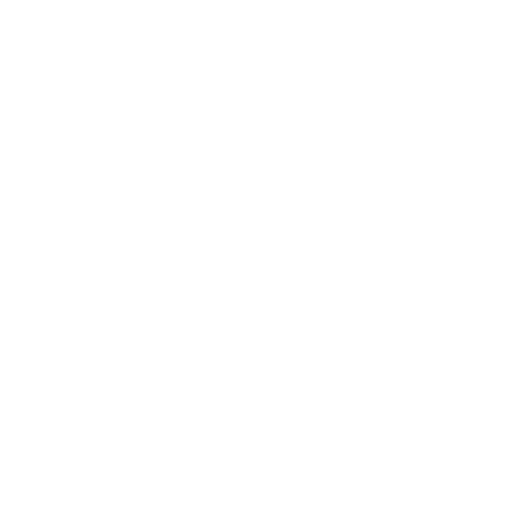
t = 0.00 s
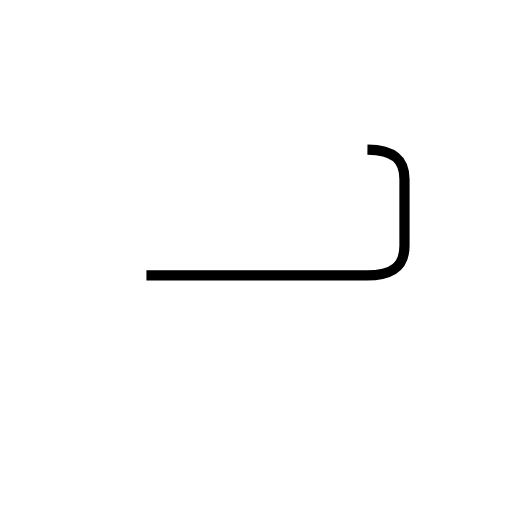
t = 1.16 s
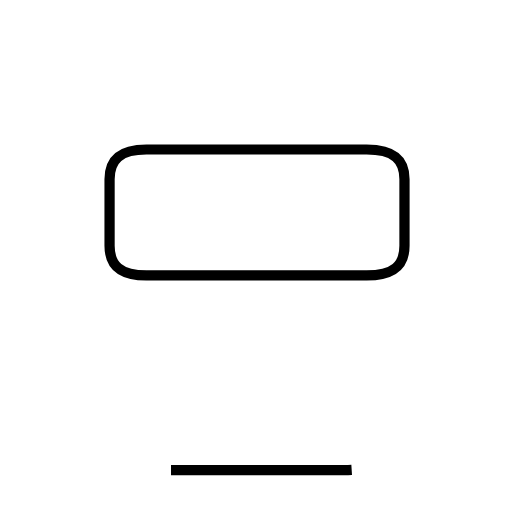
t = 2.85 s
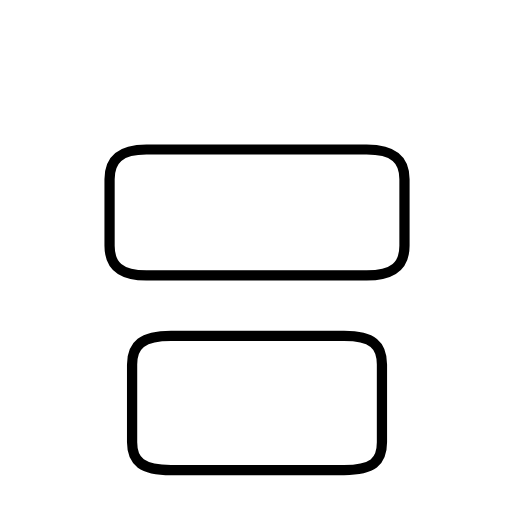
t = 4.44 s
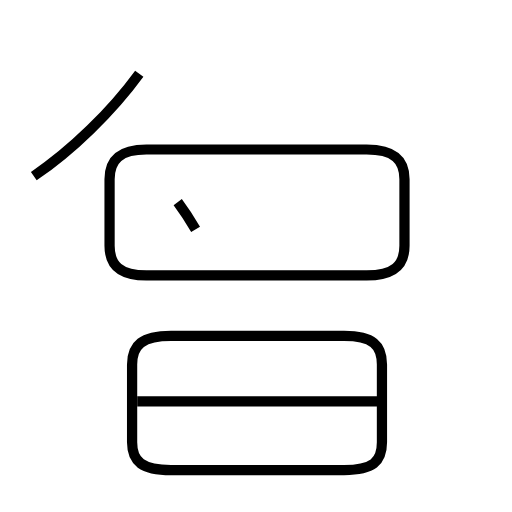
t = 5.67 s
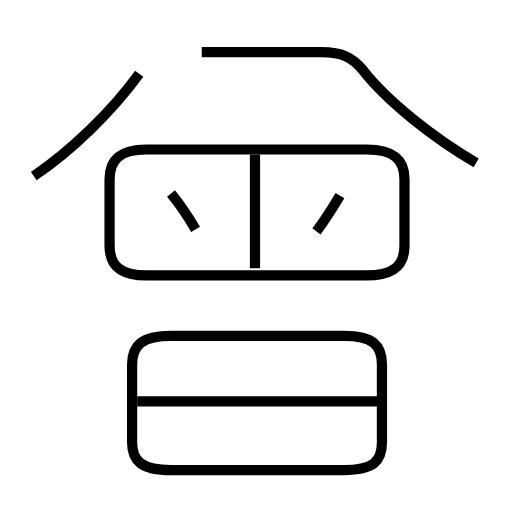
t = 7.08 s

The animated SVG that drew these frames (rendered in a browser with its animation timeline set to each time). Animation: 8 SMIL elements (animate=8); one cycle of 7.08 s.

<?xml version='1.0' encoding='utf-8'?>
<svg viewBox="0.0 -6.0 50.0 50.0" version="1.1" xmlns="http://www.w3.org/2000/svg"><rect x="-1000" y="-1000" width="2000" height="2000" stroke="white" fill="white" /><g style="fill:none;stroke:#000000;stroke-width:1"><path d="M 14.3 -17.1 L 35.8 -17.1 C 38.5 -17.1 39.5 -18.1 39.5 -20.0 L 39.5 -26.5 C 39.5 -28.4 38.5 -29.4 35.8 -29.4 L 14.3 -29.4 C 11.7 -29.4 10.7 -28.4 10.7 -26.5 L 10.7 -20.0 C 10.7 -18.1 11.7 -17.1 14.3 -17.1 Z " transform="translate(0.0 38.0)" stroke-dasharray="77.47163649455564" stroke-dashoffset="77.47163649455564"><animate attributeName="stroke-dashoffset" from="77.47163649455564" to="0" dur="2.324149094836669s" begin="0s; anim_end.end" fill="freeze" id="anim0" /></path><path d="M 16.7 1.9 L 33.6 1.9 C 36.4 1.9 37.3 1.1 37.3 -0.8 L 37.3 -8.4 C 37.3 -10.3 36.4 -11.2 33.6 -11.2 L 16.7 -11.2 C 13.9 -11.2 12.9 -10.3 12.9 -8.4 L 12.9 -0.8 C 12.9 1.1 13.9 1.9 16.7 1.9 Z " transform="translate(0.0 38.0)" stroke-dasharray="70.5256333141538" stroke-dashoffset="70.5256333141538"><animate attributeName="stroke-dashoffset" from="70.5256333141538" to="0" dur="2.115768999424614s" begin="anim0.end" fill="freeze" id="anim1" /></path><path d="M 36.9 -4.8 L 13.4 -4.8 " transform="translate(0.0 38.0)" stroke-dasharray="23.5" stroke-dashoffset="23.5"><animate attributeName="stroke-dashoffset" from="23.5" to="0" dur="0.705s" begin="anim1.end" fill="freeze" id="anim2" /></path><path d="M 3.3 -26.8 C 7.0 -29.3 10.9 -33.1 13.6 -36.8 " transform="translate(0.0 38.0)" stroke-dasharray="14.420783576881536" stroke-dashoffset="14.420783576881536"><animate attributeName="stroke-dashoffset" from="14.420783576881536" to="0" dur="0.43262350730644605s" begin="anim2.end" fill="freeze" id="anim3" /></path><path d="M 19.1 -21.6 C 18.4 -22.8 17.6 -24.0 16.7 -25.1 " transform="translate(0.0 38.0)" stroke-dasharray="4.248183133634785" stroke-dashoffset="4.248183133634785"><animate attributeName="stroke-dashoffset" from="4.248183133634785" to="0" dur="0.12744549400904354s" begin="anim3.end" fill="freeze" id="anim4" /></path><path d="M 24.9 -17.8 L 24.9 -28.9 " transform="translate(0.0 38.0)" stroke-dasharray="11.099999999999998" stroke-dashoffset="11.099999999999998"><animate attributeName="stroke-dashoffset" from="11.099999999999998" to="0" dur="0.3329999999999999s" begin="anim4.end" fill="freeze" id="anim5" /></path><path d="M 30.9 -21.4 C 31.8 -22.6 32.6 -23.9 33.2 -24.9 " transform="translate(0.0 38.0)" stroke-dasharray="4.18995900909542" stroke-dashoffset="4.18995900909542"><animate attributeName="stroke-dashoffset" from="4.18995900909542" to="0" dur="0.1256987702728626s" begin="anim5.end" fill="freeze" id="anim6" /></path><path d="M 46.5 -28.1 C 42.4 -30.5 37.8 -34.1 35.4 -37.2 C 34.4 -38.4 33.4 -38.9 31.4 -38.9 L 19.7 -38.9" transform="translate(0.0 38.0)" stroke-dasharray="30.652534887906214" stroke-dashoffset="30.652534887906214"><animate attributeName="stroke-dashoffset" from="30.652534887906214" to="0" dur="0.9195760466371864s" begin="anim6.end" fill="freeze" id="anim_end" /></path></g></svg>
